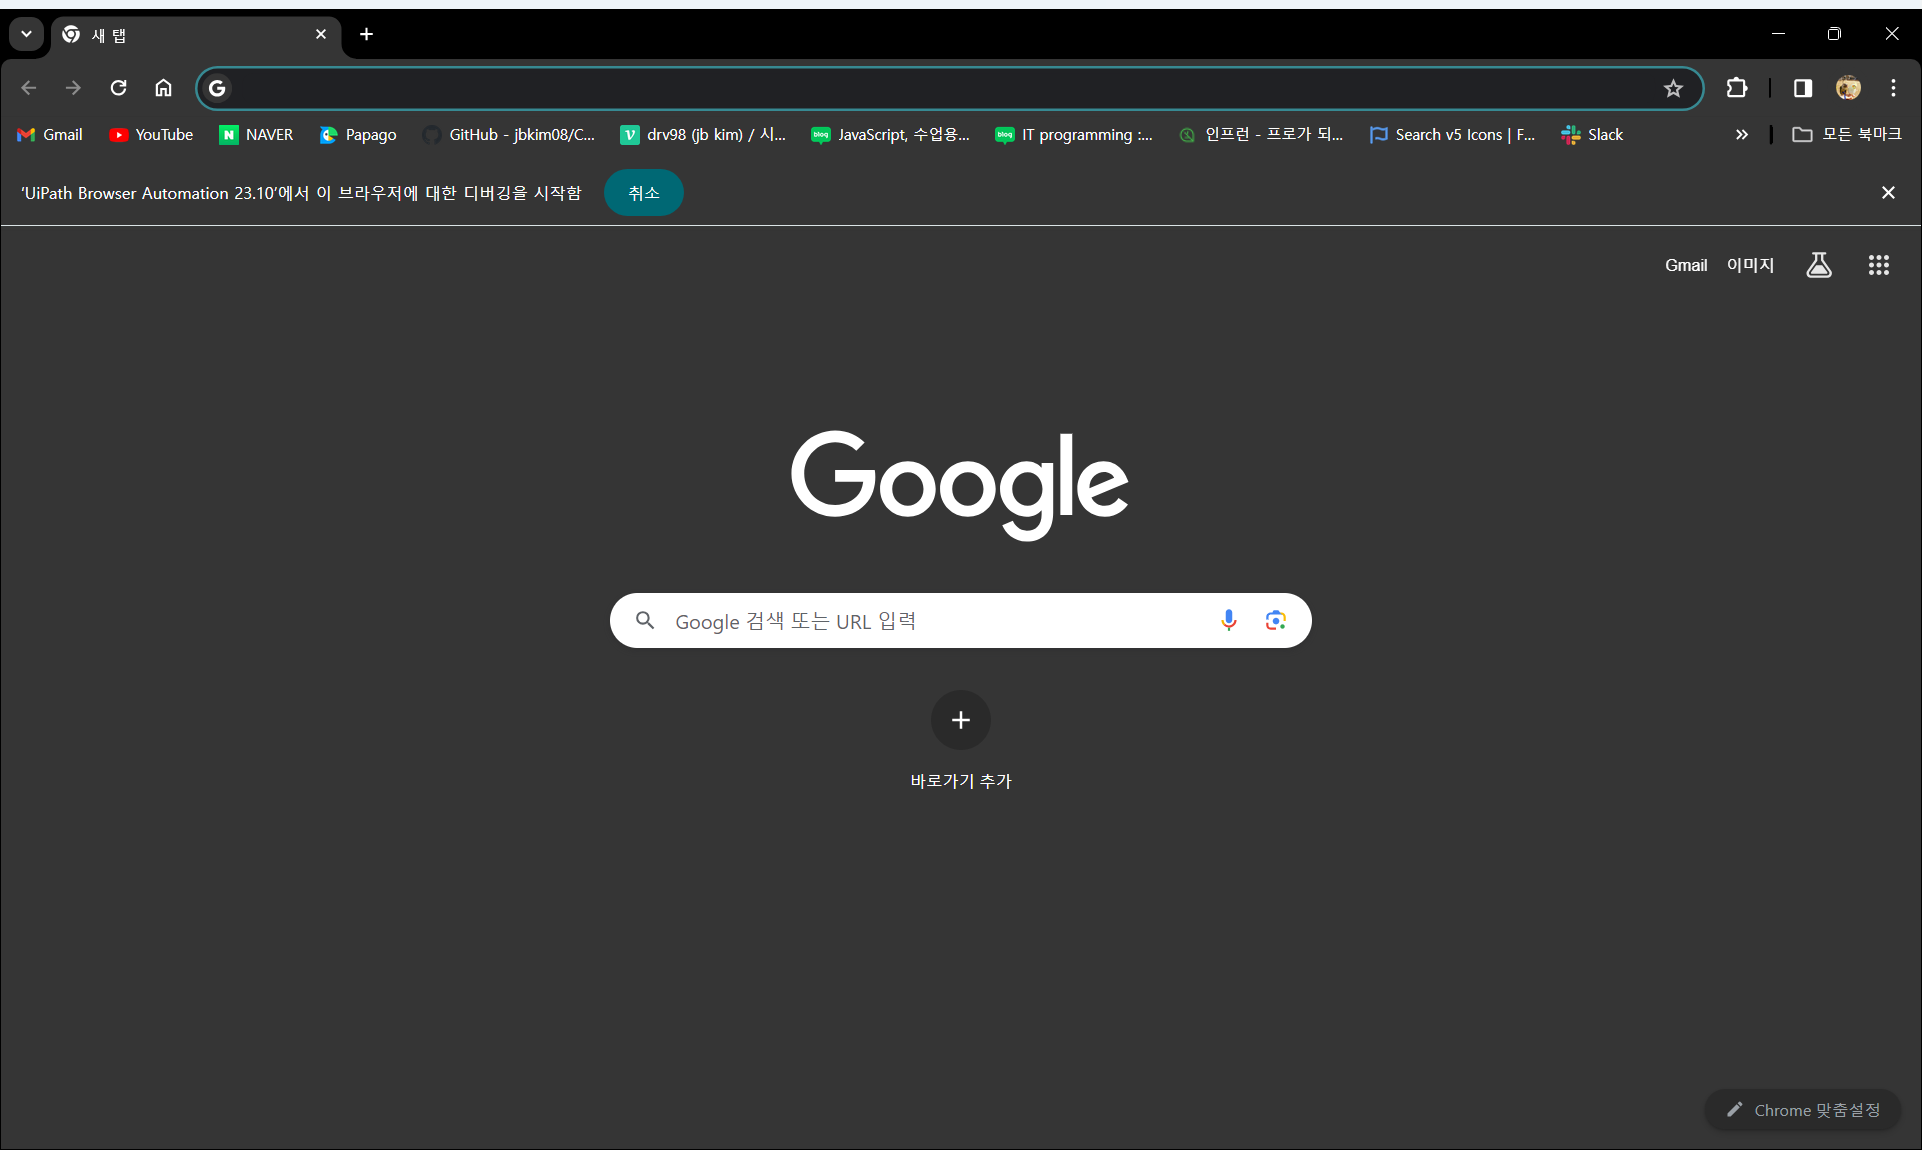
Task: C# 코드로된 자동화 
Workflow: 시퀀스1

Step 1: 새화면 in window '새 탭' (chrome.exe)

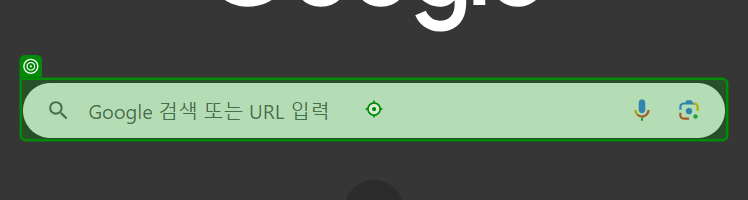
Step 2: type a value into '검색'